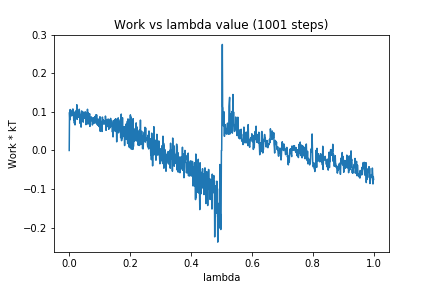

The file beside this chart, header and first rows:
0, 0.0
1, 0.09865
2, 0.07911
3, 0.1059
4, 0.1017
5, 0.1045
6, 0.09295
7, 0.1006
8, 0.08933
9, 0.09561
10, 0.09372
11, 0.09173
12, 0.1075
13, 0.099
14, 0.09406
15, 0.07802
16, 0.09641
17, 0.07059
18, 0.09865
19, 0.06611
20, 0.0999
21, 0.08802
22, 0.09592
23, 0.1032
24, 0.0895
25, 0.1183
26, 0.08044
27, 0.09965
28, 0.08904
29, 0.09159
30, 0.09993
31, 0.08569
32, 0.0985
33, 0.1067
34, 0.09904
35, 0.07027
36, 0.07026
37, 0.08083
38, 0.09302
39, 0.06038
40, 0.0968
41, 0.1024
42, 0.08744
43, 0.09542
44, 0.0938
45, 0.09955
46, 0.07327
47, 0.08803
48, 0.08451
49, 0.09889
50, 0.08318
51, 0.08388
52, 0.08684
53, 0.09987
54, 0.09129
55, 0.06684
56, 0.09592
57, 0.08632
58, 0.08523
59, 0.06848
60, 0.1066
... 940 more rows
